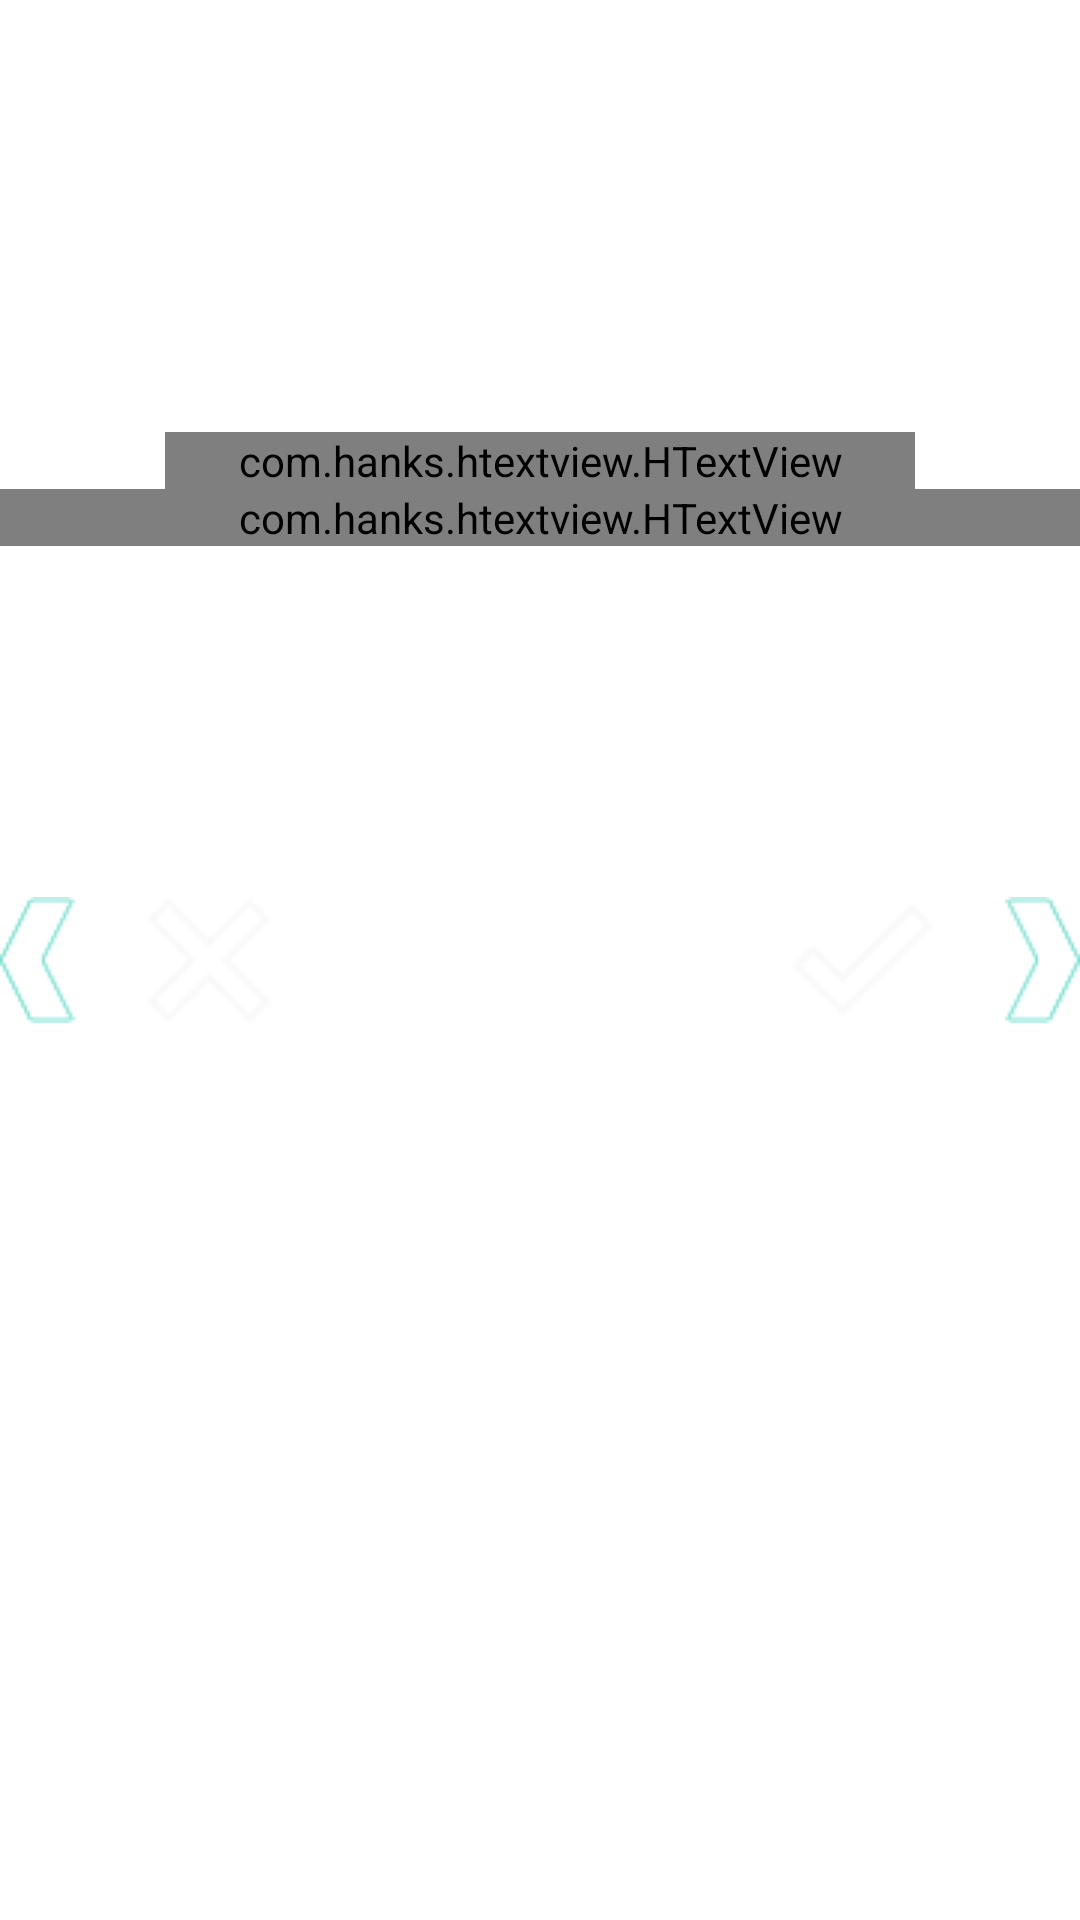

Reconstruct the res/layout file that produces this screen, plus the resources it refers to.
<!-- AndroidManifest.xml: fallback theme Theme.MaterialComponents.DayNight.NoActionBar -->
<!-- res/layout/fragment_start_questions_swipestack.xml -->
<?xml version="1.0" encoding="utf-8"?>
<android.support.v7.widget.CardView
    xmlns:android="http://schemas.android.com/apk/res/android"
    xmlns:card_view="http://schemas.android.com/apk/res-auto"
    xmlns:htext="http://schemas.android.com/apk/res-auto"
    android:layout_height="match_parent"
    android:layout_width="match_parent"
    card_view:cardBackgroundColor="#00FFFFFF"
    card_view:cardCornerRadius="0dp"
    card_view:cardElevation="0dp"
    >

        <RelativeLayout
            android:layout_width="match_parent"
            android:layout_height="wrap_content"
            android:layout_gravity="center_vertical"
            >

            <ImageView
                android:id="@+id/fragment_start_questions_leftchevron"
                android:layout_width="wrap_content"
                android:layout_height="150dp"
                android:src="@drawable/leftchevron"
                android:layout_alignParentLeft="true"
                />
            <ImageView
                android:id="@+id/fragment_start_questions_swipestack_leftanswer"
                android:layout_width="wrap_content"
                android:layout_height="150dp"
                android:src="@drawable/xbutton"
                android:layout_toRightOf="@id/fragment_start_questions_leftchevron"
                android:layout_marginLeft="24dp"
                android:tint="#f9f9f9"
                />

            <ImageView
                android:id="@+id/fragment_start_questions_rightchevron"
                android:layout_width="wrap_content"
                android:layout_height="150dp"
                android:src="@drawable/rightchevron"
                android:layout_alignParentRight="true"
                />
            <ImageView
                android:id="@+id/fragment_start_questions_swipestack_rightanswer"
                android:layout_width="wrap_content"
                android:layout_height="150dp"
                android:src="@drawable/checkbutton"
                android:layout_toLeftOf="@id/fragment_start_questions_rightchevron"
                android:layout_marginRight="24dp"
                android:tint="#f9f9f9"
                />
        </RelativeLayout>

        <LinearLayout
            android:layout_width="match_parent"
            android:layout_height="match_parent"
            android:orientation="vertical"
            android:gravity="center_horizontal"
            android:layout_marginTop="48dp"
            >

            <com.hanks.htextview.HTextView
                android:id="@+id/fragment_start_questions_htextview_question"
                android:layout_width="250dp"
                android:layout_height="wrap_content"
                android:gravity="center"
                android:textColor="#F9f9f9"
                android:textSize="18sp"
                htext:animateType="scale"
                android:layout_marginTop="96dp"
                android:maxLines="3"
                />

            <LinearLayout
                android:layout_width="match_parent"
                android:layout_height="wrap_content"
                android:orientation="horizontal"
                >

                <com.hanks.htextview.HTextView
                    android:layout_width="match_parent"
                    android:layout_height="wrap_content"
                    android:gravity="center"
                    android:textColor="#F9f9f9"
                    android:textSize="36sp"
                    htext:animateType="scale"
                    />

                <com.hanks.htextview.HTextView
                    android:layout_width="match_parent"
                    android:layout_height="wrap_content"
                    android:gravity="center"
                    android:textColor="#F9f9f9"
                    android:textSize="36sp"
                    htext:animateType="scale"
                    />

            </LinearLayout>

        </LinearLayout>

</android.support.v7.widget.CardView>
<!-- resources referenced by this layout -->
<resources>
  <!-- drawable checkbutton: png bitmap (drawable, 3437 bytes) -->
  <!-- drawable leftchevron: png bitmap (drawable, 3259 bytes) -->
  <!-- drawable rightchevron: png bitmap (drawable, 3267 bytes) -->
  <!-- drawable xbutton: png bitmap (drawable, 4361 bytes) -->
</resources>
